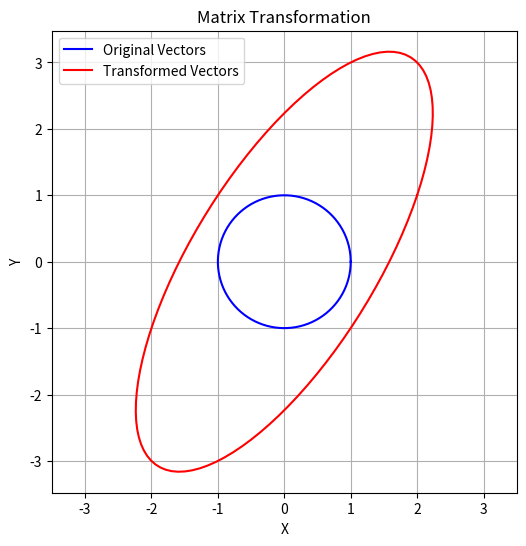
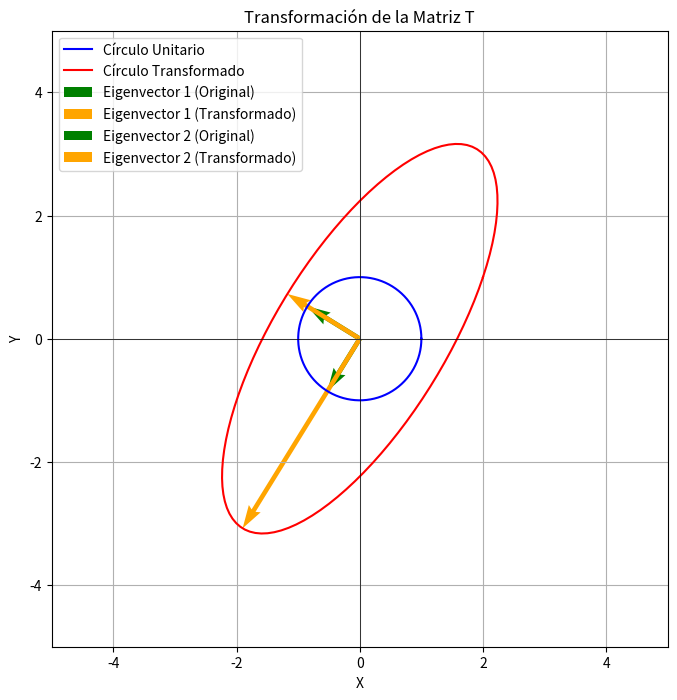

Source code (Python) for these figures, in order:

import numpy as np

# Define two complex column vectors
vector_a = np.array([1+1j, 2-1j])
vector_b = np.array([2+1j, 3+1j])

# Compute the complex internal product
complex_internal_product_vector = np.vdot(vector_a, vector_b)

complex_internal_product_vector

import numpy as np

# Define two square complex matrices
matrix_A = np.array([[1+1j, 2], [3, 4-1j]])
matrix_B = np.array([[5, 6+1j], [7-1j, 8]])

# Compute the complex internal product for matrices
print(np.dot(np.conjugate(matrix_A).T, matrix_B))
complex_internal_product_matrix = np.trace(np.dot(np.conjugate(matrix_A).T, matrix_B))

complex_internal_product_matrix


# Define two square complex matrices
matrix_A = np.array([[1+2j, 3+4j], [5+6j, 7+8j]])
matrix_B = np.array([[9-10j, 11-12j], [13-14j, 15-16j]])

# Compute the complex internal product for matrices
complex_internal_product_matrix = np.trace(np.dot(np.conjugate(matrix_A).T, matrix_B))

complex_internal_product_matrix



# Define a complex Unitary matrix
unitary_matrix = np.array([[1/np.sqrt(2), 1/np.sqrt(2)], [1/np.sqrt(2)*1j, -1/np.sqrt(2)*1j]])

# Check if the matrix is Unitary
# np.eye(2) returns the identity of size 2x2
is_unitary = np.allclose(np.dot(unitary_matrix, unitary_matrix.conj().T), np.eye(2))

is_unitary, unitary_matrix


import numpy as np

# Define a square matrix
A = np.array([[4, 2], [1, 3]])

# Compute eigenvalues and eigenvectors
eigenvalues, eigenvectors = np.linalg.eig(A)

print("Eigenvalues:", eigenvalues)
print("Eigenvectors:\n", eigenvectors)

import numpy as np
import matplotlib.pyplot as plt

# Define a transformation matrix
T = np.array([[2, 1], [1, 3]])

# Generate a set of vectors (unit circle)
theta = np.linspace(0, 2*np.pi, 100)
vectors = np.array([np.cos(theta), np.sin(theta)])

# Apply the transformation
transformed_vectors = T.dot(vectors)

# Plotting
plt.figure(figsize=(6,6))
plt.plot(vectors[0], vectors[1], 'b', label='Original Vectors')  # Original vectors
plt.plot(transformed_vectors[0], transformed_vectors[1], 'r', label='Transformed Vectors')  # Transformed vectors
plt.axis('equal')
plt.legend()
plt.title('Matrix Transformation')
plt.xlabel('X')
plt.ylabel('Y')
plt.grid(True)
plt.show()


import numpy as np

# Define two complex column vectors
vector_a = np.array([1+2j, 3-4j])
vector_b = np.array([2-1j, -1+3j])

# Compute the complex internal product
complex_internal_product_vector = np.vdot(vector_a, vector_b)

print(complex_internal_product_vector)

# Define two square complex matrices
matrix_A = np.array([[1+1j, 2-2j], [3+3j, 4-1j]])
matrix_B = np.array([[1-2j, 3+1j], [4-4j, 2+2j]])

# Compute the complex internal product for matrices
complex_internal_product_matrix = np.trace(np.dot(np.conjugate(matrix_A).T, matrix_B))

print(complex_internal_product_matrix)

A = np.array([[4, 1], [2, 3]])

eigenvalues, eigenvectors = np.linalg.eig(A)

print("Eigenvalues:", eigenvalues)
print("Eigenvectors:\n", eigenvectors)

import numpy as np

# Define a square matrix
B = np.array([[1+2j, 2+3j], [4+5j, 6+7j]])

# Compute eigenvalues and eigenvectors
eigenvalues, eigenvectors = np.linalg.eig(B)

print("Eigenvalues:", eigenvalues)
print("Eigenvectors:\n", eigenvectors)

C = np.array([[5, 4], [4, 5]])

eigenvalues, eigenvectors = np.linalg.eig(C)

print("Eigenvalues:", eigenvalues)
print("Eigenvectors:\n", eigenvectors)

import numpy as np
import matplotlib.pyplot as plt

T = np.array([[2, 1], [1, 3]])

theta = np.linspace(0, 2 * np.pi, 100)
unit_circle = np.array([np.cos(theta), np.sin(theta)])

transformed_circle = T @ unit_circle

eigenvalues, eigenvectors = np.linalg.eig(T)

plt.figure(figsize=(8, 8))
plt.plot(unit_circle[0], unit_circle[1], 'b', label='Círculo Unitario')
plt.plot(transformed_circle[0], transformed_circle[1], 'r', label='Círculo Transformado')

origin = np.array([0, 0])
for i in range(2):
    eig_vector = eigenvectors[:, i]
    transformed_vector = T @ eig_vector
    
    plt.quiver(*origin, *eig_vector, color='green', scale=1, scale_units='xy', angles='xy', label=f'Eigenvector {i+1} (Original)')
    
    plt.quiver(*origin, *transformed_vector, color='orange', scale=1, scale_units='xy', angles='xy', label=f'Eigenvector {i+1} (Transformado)')

plt.xlim(-5, 5)
plt.ylim(-5, 5)
plt.axhline(0, color='black', linewidth=0.5)
plt.axvline(0, color='black', linewidth=0.5)
plt.gca().set_aspect('equal', adjustable='box')
plt.grid(True)
plt.legend()
plt.title('Transformación de la Matriz T')
plt.xlabel('X')
plt.ylabel('Y')
plt.show()



D = np.array([[7, 0], [0, -3]])

eigenvalues, eigenvectors = np.linalg.eig(D)

print("Eigenvalues:", eigenvalues)
print("Eigenvectors:\n", eigenvectors)